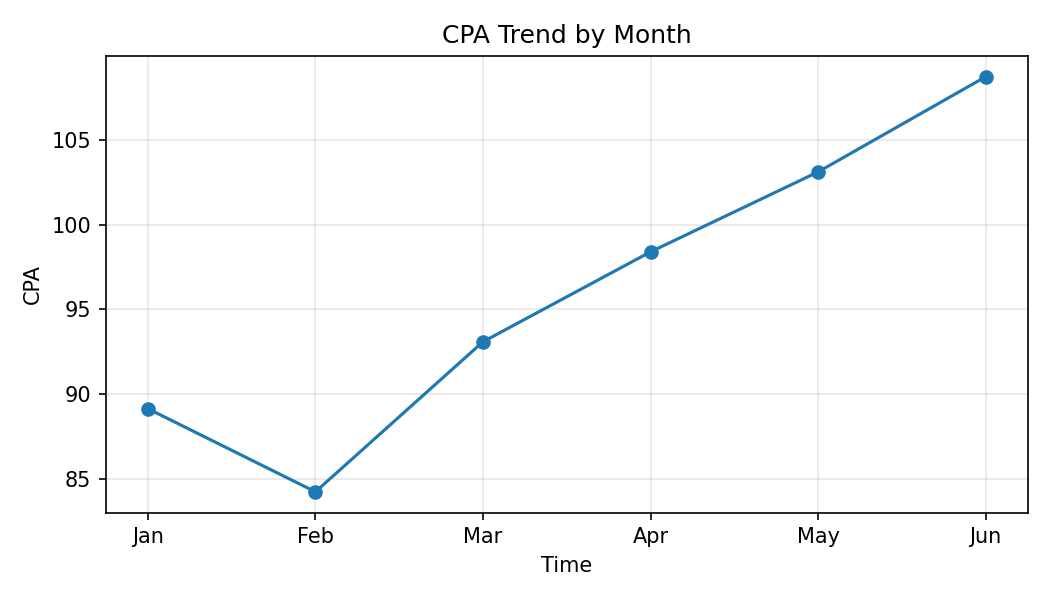

Source data for this figure (header and first rows):
Month, CPA
Jan, 89.13
Feb, 84.22
Mar, 93.08
Apr, 98.39
May, 103.1
Jun, 108.7
